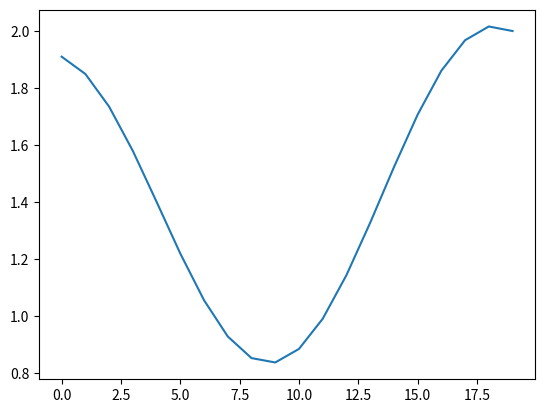

Here is the Python script that generated this plot:
# Simple parameter update for gradient descent with MSE cost func

import matplotlib.pyplot as plt

x = [1,2,3,4,5]
y = [1,3,3,2,5]

# x = [1, 1, 2, 3, 4, 3, 4, 6, 4]
# y = [2, 1, 0.5, 1, 3, 3, 2, 5, 4]

# x = [1,2,3,4]
# y = [8,11,14,17]
n = len(x)
for_loss_plot = []
num_of_tms_training = 20
learning_rate = 0.001 

B0, B1 = 1,0.3
dB0, dB1 = 0,0

for k in range(num_of_tms_training):
    loss = 0
    for i in range(n):
        dB1 += 2*x[i]*((B1*x[i] + B0) - y[i])
        dB0 += 2*x[i]*((B1*x[i] + B0) - y[i])
        loss += ((B1*x[i] + B0) - y[i])**2
        print(dB0,dB1,"---",loss)
    B1 -= (dB1 / float(n)) * learning_rate
    B0 -= (dB1 / float(n)) * learning_rate
    loss = loss/n
    for_loss_plot.append(loss)
    print("================================================>",B1,B0, loss)
    
plt.plot(range(num_of_tms_training),for_loss_plot)